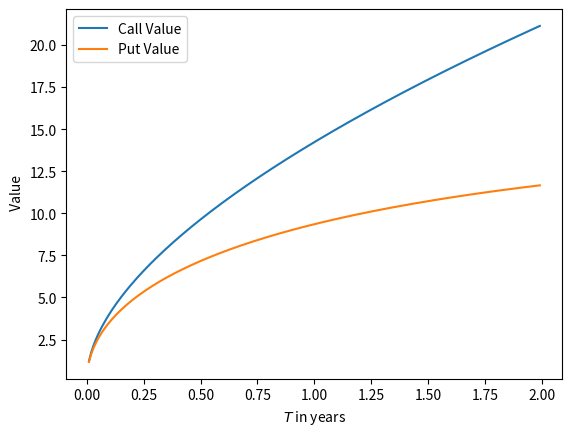

The matplotlib source for this figure:
from scipy.stats import norm
import numpy as np
import matplotlib.pyplot as plt
from scipy.stats import norm

N = norm.cdf

def BS_CALL(S, K, T, r, sigma):
    d1 = (np.log(S/K) + (r + sigma**2/2)*T) / (sigma*np.sqrt(T))
    d2 = d1 - sigma * np.sqrt(T)
    return S * N(d1) - K * np.exp(-r*T)* N(d2)

def BS_PUT(S, K, T, r, sigma):
    d1 = (np.log(S/K) + (r + sigma**2/2)*T) / (sigma*np.sqrt(T))
    d2 = d1 - sigma* np.sqrt(T)
    return K*np.exp(-r*T)*N(-d2) - S*N(-d1)
    
    
K = 100
r = 0.05
T = np.arange(0, 2, 0.01)
sigma = 0.3
S = 100

calls = [BS_CALL(S, K, t, r, sigma) for t in T]
puts = [BS_PUT(S, K, t, r, sigma) for t in T]
plt.plot(T, calls, label='Call Value')
plt.plot(T, puts, label='Put Value')
plt.xlabel('$T$ in years')
plt.ylabel(' Value')
plt.legend()
plt.show()